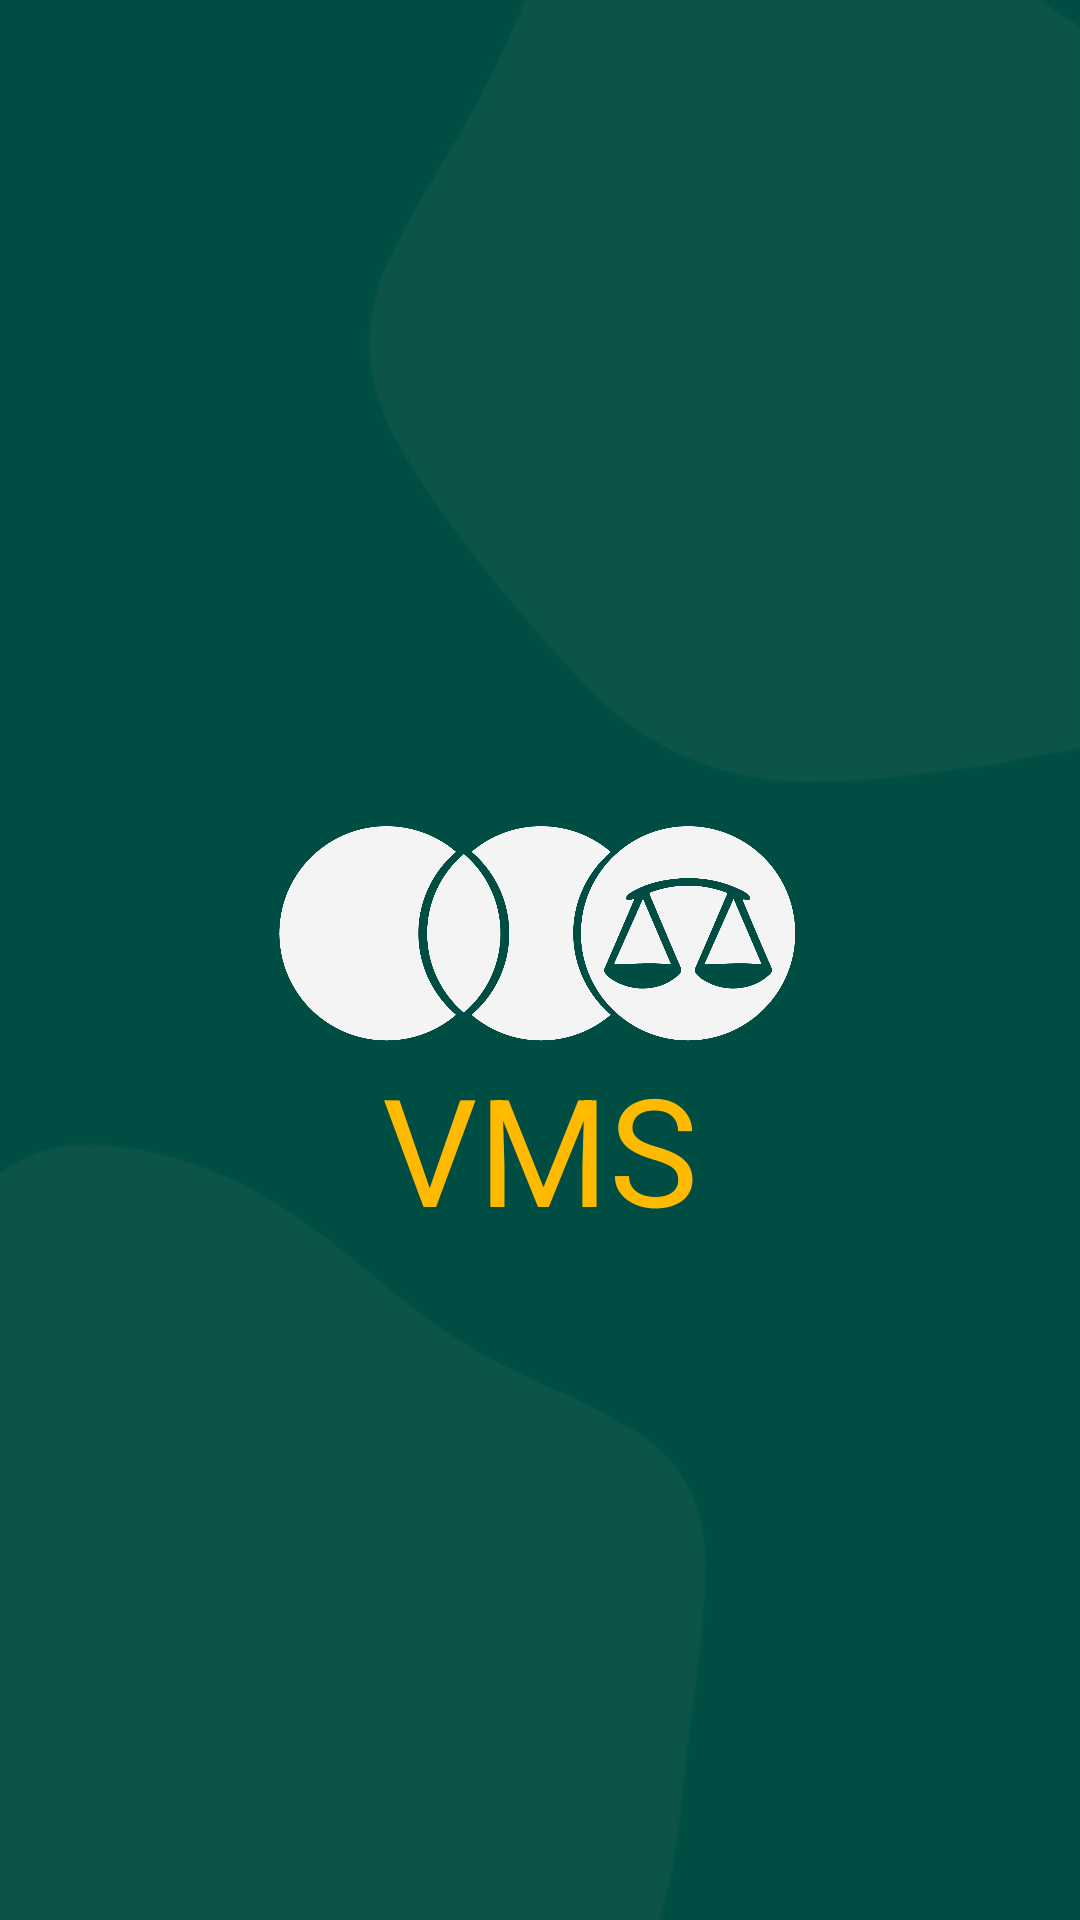

This screen was rendered from an Android layout file. Write that file and the resources it references.
<!-- AndroidManifest.xml: application theme AppTheme -->
<!-- res/layout/activity_splash.xml -->
<?xml version="1.0" encoding="utf-8"?>
<RelativeLayout xmlns:android="http://schemas.android.com/apk/res/android"
    android:layout_width="match_parent"
    android:layout_height="match_parent"
    android:background="@color/colorPrimary">

    <ImageView
        android:layout_width="500dp"
        android:layout_height="500dp"
        android:layout_alignParentEnd="true"
        android:layout_marginStart="105dp"
        android:layout_marginTop="-150dp"
        android:layout_marginEnd="-100dp"
        android:rotation="70"
        android:src="@drawable/ic_bg" />

    <ImageView
        android:layout_width="500dp"
        android:layout_height="500dp"
        android:layout_alignParentBottom="true"
        android:layout_marginStart="-100dp"
        android:layout_marginEnd="105dp"
        android:layout_marginBottom="-150dp"
        android:rotation="70"
        android:src="@drawable/ic_bg" />

    <LinearLayout
        android:layout_width="wrap_content"
        android:layout_height="wrap_content"
        android:layout_centerInParent="true"
        android:gravity="center"
        android:orientation="vertical">

        <ImageView
            android:layout_width="180dp"
            android:layout_height="180dp"
            android:src="@drawable/logo" />

        <TextView
            style="@style/Text50WTEB"
            android:layout_width="wrap_content"
            android:layout_height="wrap_content"
            android:layout_marginTop="-55dp"
            android:text="VMS"
            android:textColor="@color/colorAccent" />
    </LinearLayout>

</RelativeLayout>
<!-- resources referenced by this layout -->
<resources>
  <color name="colorAccent">#FFBA00</color>
  <color name="colorPrimary">#004D43</color>
  <!-- drawable ic_bg: png bitmap (drawable, 5890 bytes) -->
  <!-- drawable logo: png bitmap (drawable, 59434 bytes) -->
  <style name="Text50WTEB" parent="android:Widget.TextView">
          <item name="fontFamily">@font/montserratextrabold</item>
          <item name="android:textSize">50sp</item>
          <item name="android:textColor">@color/colorWhite</item>
      </style>
  <style name="AppTheme" parent="Theme.AppCompat.Light.NoActionBar">
          
          <item name="colorPrimary">@color/colorPrimary</item>
          <item name="colorPrimaryDark">@color/colorPrimaryDark</item>
          <item name="colorAccent">@color/colorAccent</item>
      </style>
  <color name="colorWhite">#F4F4F4</color>
  <color name="colorPrimaryDark">#004D43</color>
</resources>
